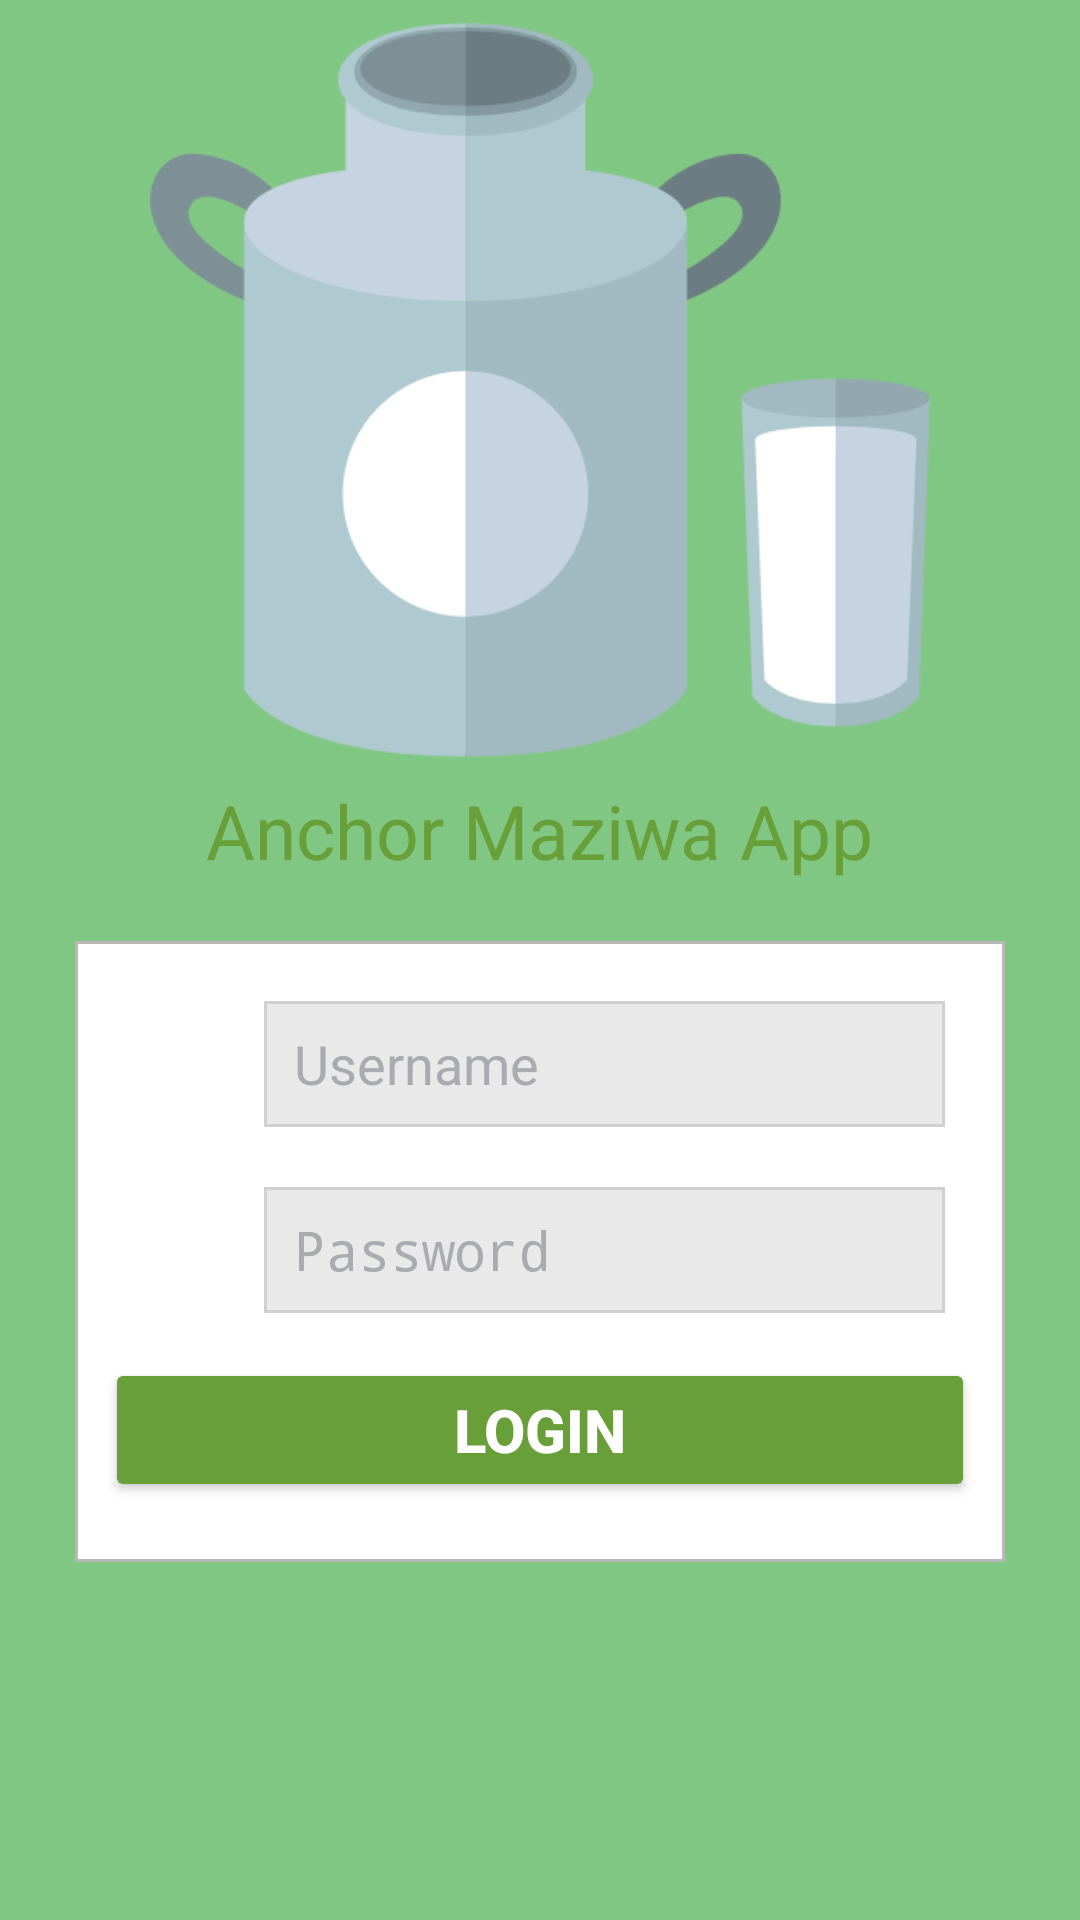

This screen was rendered from an Android layout file. Write that file and the resources it references.
<!-- AndroidManifest.xml: activity theme AppTheme.Dark -->
<!-- res/layout/activity_login.xml -->
<?xml version="1.0" encoding="utf-8"?>
<FrameLayout xmlns:android="http://schemas.android.com/apk/res/android"
    android:layout_width="match_parent"
    android:layout_height="match_parent"
    android:background="#81C784"
    android:fitsSystemWindows="true">

    <ScrollView
        android:layout_width="fill_parent"
        android:layout_height="wrap_content"
         >

        <LinearLayout

            android:layout_width="match_parent"
            android:layout_height="match_parent"
            android:gravity="center"
            android:isScrollContainer="false"
            android:orientation="vertical" >

            <ImageView android:src="@drawable/milk"
                android:layout_width="wrap_content"
                android:layout_height="wrap_content"
                android:layout_gravity="center_horizontal"
                android:adjustViewBounds="true"
                android:layout_marginHorizontal="50dp"/>

            <TextView
                android:layout_width="wrap_content"
                android:layout_height="wrap_content"
                android:text="Anchor Maziwa App"
                android:textSize="25dp"
                android:textColor="@color/primary_dark"/>

            <LinearLayout
                android:id="@+id/ln_tmp"
                style="@style/Fill_Wrap"
                android:layout_marginTop="20dp"
                android:layout_marginLeft="25dp"
                android:layout_marginRight="25dp"
                android:background="@drawable/bg_ice"
                android:gravity="center"
                android:orientation="vertical"
                android:padding="10dp" >

                <LinearLayout
                    style="@style/Fill_Wrap"
                    android:layout_height="42dp"
                    android:layout_margin="10dp"
                    android:gravity="center_vertical"
                    android:orientation="horizontal" >

                    <ImageView
                        android:layout_width="28dp"
                        android:layout_height="28dp"
                        android:layout_marginRight="10dp"
                        android:contentDescription="@string/app_name"
                        android:src="@mipmap/ic_user" />

                    <EditText
                        android:id="@+id/input_username"
                        style="@style/Fill_Fill"
                        android:layout_marginLeft="5dp"
                        android:background="@drawable/bg_login_text_fill"
                        android:hint="@string/username"
                        android:inputType="text"
                        android:paddingLeft="10dp"
                        android:singleLine="true"
                        android:textColorHint="#aaabaf"
                        android:textSize="18sp"
                        android:textColor="@color/primary_dark"
                        />
                </LinearLayout>

                <LinearLayout
                    style="@style/Fill_Wrap"
                    android:layout_height="42dp"
                    android:layout_margin="10dp"
                    android:gravity="center_vertical"
                    android:orientation="horizontal" >

                    <ImageView
                        android:layout_width="28dp"
                        android:layout_height="28dp"
                        android:layout_marginRight="10dp"
                        android:contentDescription="@string/app_name"
                        android:src="@mipmap/ic_password" />

                    <EditText
                        android:id="@+id/input_password"
                        style="@style/Fill_Fill"
                        android:layout_marginLeft="5dp"
                        android:background="@drawable/bg_login_text_fill"
                        android:hint="@string/activity_login_password"
                        android:inputType="textPassword"
                        android:paddingLeft="10dp"
                        android:singleLine="true"
                        android:textColorHint="#aaabaf"
                        android:textSize="18sp"
                        android:textColor="@color/primary_dark"
                         />
                </LinearLayout>



                <android.support.v7.widget.AppCompatButton
                    android:id="@+id/btn_login"
                    style="@style/Fill_Wrap"
                    android:layout_marginBottom="10dp"
                    android:layout_marginTop="5dp"
                    android:padding="10dp"
                    android:text="@string/activity_login_"
                    android:textColor="#FFF"
                    android:textSize="20sp"
                    android:textStyle="bold"/>
            </LinearLayout>
        </LinearLayout>
    </ScrollView>

</FrameLayout>
<!-- resources referenced by this layout -->
<resources>
  <color name="primary_dark">#689F38</color>
  <!-- drawable bg_ice (drawable) -->
  <?xml version="1.0" encoding="utf-8"?>
  <selector xmlns:android="http://schemas.android.com/apk/res/android" >
       <item android:state_focused="false"><shape>
              <stroke android:width="1dp" android:color="#b8b8b8" />
              <padding android:bottom="3dp" android:left="3dp" android:right="3dp" android:top="3dp" />
              <solid android:color="#fff" />
          </shape>
      </item>
  </selector>
  <!-- drawable bg_login_text_fill (drawable) -->
  <?xml version="1.0" encoding="utf-8"?>
  <selector xmlns:android="http://schemas.android.com/apk/res/android" >
       <item android:state_focused="false"><shape>
              <stroke android:width="1dp" android:color="#d0d0d0" />
              <padding android:bottom="3dp" android:left="3dp" android:right="3dp" android:top="3dp" />
              <solid android:color="#e9e9e9" />
          </shape>
      </item>
  </selector>
  <!-- drawable milk: png bitmap (drawable, 19751 bytes) -->
  <string name="activity_login_">Login</string>
  <string name="activity_login_password">Password</string>
  <string name="app_name">Anchor Maziwa</string>
  <string name="username">Username</string>
  <style name="Fill_Fill">
          <item name="android:layout_width">fill_parent</item>
          <item name="android:layout_height">fill_parent</item>
      </style>
  <style name="Fill_Wrap">
          <item name="android:layout_width">fill_parent</item>
          <item name="android:layout_height">wrap_content</item>
      </style>
  <style name="AppTheme.Dark" parent="Theme.AppCompat.NoActionBar">
          <item name="colorPrimary">@color/primary</item>
          <item name="colorPrimaryDark">@color/primary_dark</item>
          <item name="colorAccent">@color/accent</item>
  
          <item name="android:windowBackground">@color/primary</item>
  
          <item name="colorControlNormal">@color/iron</item>
          <item name="colorControlActivated">@color/white</item>
          <item name="colorControlHighlight">@color/white</item>
          <item name="android:textColorHint">@color/iron</item>
  
          <item name="colorButtonNormal">@color/primary_dark</item>
          <item name="android:colorButtonNormal">@color/primary_dark</item>
      </style>
  <color name="primary">#8BC34A</color>
  <color name="accent">#00BCD4</color>
  <color name="iron">#CCCCCC</color>
  <color name="white">#FFFFFF</color>
</resources>
